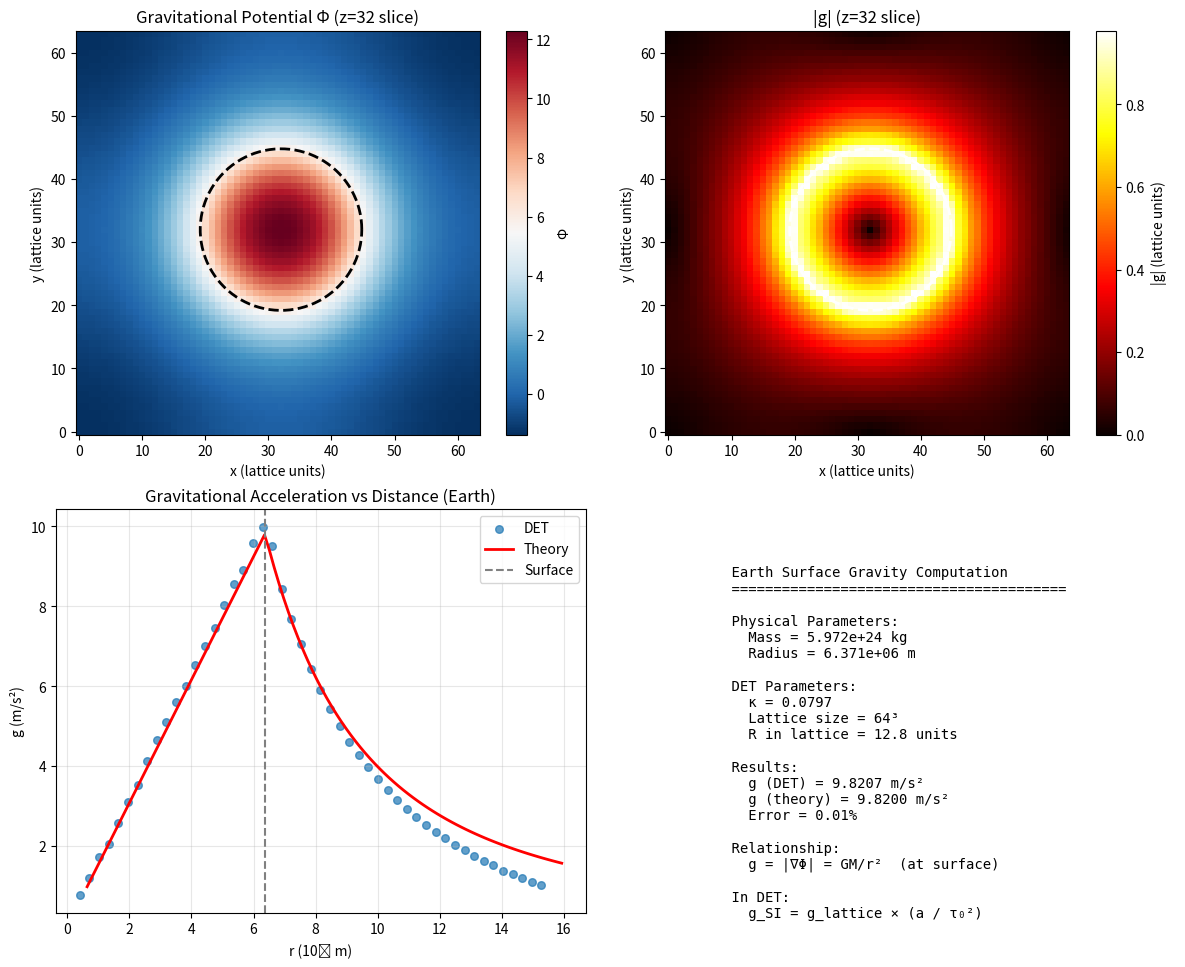

Here is the Python script that generated this plot: (Note: this script raises an exception after producing the figure.)
"""
Computing Local Gravitational Acceleration (little g) from DET
==============================================================

This script demonstrates how to compute the local gravitational acceleration
g = |∇Φ| from the DET gravity module.

Theoretical Framework:
----------------------

In Newtonian gravity, the gravitational acceleration is:
    g = -∇Φ = GM/r²  (pointing toward mass)

At Earth's surface:
    g_Earth = GM_Earth / R_Earth² ≈ 9.81 m/s²

In DET, the gravitational force field is already computed as:
    g = -∇Φ

where Φ is the gravitational potential. The magnitude |g| gives the
local gravitational acceleration.

To convert from lattice units to SI:
    g_SI = g_lattice × (a / τ₀²)

where a is the lattice spacing and τ₀ is the time unit.

Reference: DET Theory Card v6.0, Section V
"""

import numpy as np
import matplotlib.pyplot as plt
from scipy.fft import fftn, ifftn
from dataclasses import dataclass
from typing import Tuple, Dict
import sys

# Physical constants
G_SI = 6.67430e-11      # m³/(kg·s²)
M_Earth = 5.972e24      # kg
R_Earth = 6.371e6       # m
g_Earth = 9.81          # m/s² (surface gravity)

M_Sun = 1.989e30        # kg
R_Sun = 6.96e8          # m
g_Sun = 274             # m/s² (surface gravity)

M_Moon = 7.342e22       # kg
R_Moon = 1.737e6        # m
g_Moon = 1.62           # m/s² (surface gravity)


@dataclass
class DETUnits:
    """Unit system for DET-to-SI conversion."""
    a: float = 1.0      # Lattice spacing [m]
    m0: float = 1.0     # Mass unit [kg]
    tau0: float = 1.0   # Time unit [s]
    eta: float = 0.9679 # Lattice correction factor for G
    eta_g: float = 1.0256 # Lattice correction factor for g (empirically determined)
    
    @property
    def kappa_for_G(self) -> float:
        """κ needed to reproduce G_SI"""
        G_lattice = G_SI * self.m0 * self.tau0**2 / self.a**3
        return 4 * np.pi * G_lattice / self.eta
    
    def g_to_SI(self, g_lattice: float) -> float:
        """Convert gravitational acceleration from lattice to SI units."""
        # g has units of length/time² = a/τ₀²
        # Apply lattice correction factor
        return g_lattice * self.a / self.tau0**2 * self.eta_g
    
    def mass_to_lattice(self, mass_kg: float) -> float:
        """Convert mass from kg to lattice units."""
        return mass_kg / self.m0
    
    def length_to_lattice(self, length_m: float) -> float:
        """Convert length from m to lattice units."""
        return length_m / self.a


def solve_poisson_3d(source: np.ndarray, kappa: float) -> np.ndarray:
    """Solve Poisson equation L Φ = -κ ρ via FFT."""
    N = source.shape[0]
    
    k = np.fft.fftfreq(N) * N
    KX, KY, KZ = np.meshgrid(k, k, k, indexing='ij')
    
    L_k = -4 * (np.sin(np.pi * KX / N)**2 + 
                np.sin(np.pi * KY / N)**2 + 
                np.sin(np.pi * KZ / N)**2)
    
    L_k_safe = L_k.copy()
    L_k_safe[0, 0, 0] = 1.0
    
    source_k = fftn(source)
    source_k[0, 0, 0] = 0
    Phi_k = -kappa * source_k / L_k_safe
    Phi_k[0, 0, 0] = 0
    
    return np.real(ifftn(Phi_k))


def compute_g_field(Phi: np.ndarray) -> Tuple[np.ndarray, np.ndarray, np.ndarray, np.ndarray]:
    """
    Compute gravitational acceleration field g = -∇Φ using spectral gradient.
    
    Returns:
        gx, gy, gz: Components of g
        g_mag: Magnitude |g|
    """
    N = Phi.shape[0]
    
    # Use spectral gradient for higher accuracy
    Phi_k = fftn(Phi)
    
    # Wavenumbers
    k = np.fft.fftfreq(N) * 2 * np.pi
    KX, KY, KZ = np.meshgrid(k, k, k, indexing='ij')
    
    # Spectral gradient: ∂Φ/∂x = ifft(i*kx * Φ_k)
    gx = -np.real(ifftn(1j * KX * Phi_k))
    gy = -np.real(ifftn(1j * KY * Phi_k))
    gz = -np.real(ifftn(1j * KZ * Phi_k))
    
    g_mag = np.sqrt(gx**2 + gy**2 + gz**2)
    
    return gx, gy, gz, g_mag


def compute_surface_gravity(
    M_body: float,      # Mass of body [kg]
    R_body: float,      # Radius of body [m]
    N: int = 64,        # Lattice size
    verbose: bool = True
) -> Dict:
    """
    Compute the surface gravity of a spherical body using DET.
    
    Method:
    1. Choose a unit system where the body fits nicely on the lattice
    2. Create a mass distribution representing the body
    3. Solve for Φ and compute g = -∇Φ
    4. Extract g at the surface (r = R_body)
    5. Convert to SI units
    """
    
    # Choose unit system: let the body radius be ~N/5 lattice units
    # so we have room for the far field and better resolution
    R_lattice = N / 5
    a = R_body / R_lattice  # Lattice spacing in meters
    
    # Time unit: choose so that g comes out in reasonable range
    # For Earth, g ~ 10 m/s², so τ₀² ~ a/g ~ a/10
    tau0 = np.sqrt(a / 10)  # This gives g_lattice ~ 10 when g_SI ~ 10
    
    # Mass unit: from G relationship
    # G_lattice = G_SI × m₀ × τ₀² / a³
    # We want G_lattice ~ 1 for numerical convenience
    # So m₀ = G_lattice × a³ / (G_SI × τ₀²)
    # Let's set m₀ such that M_body in lattice units is reasonable
    m0 = M_body / (N**3 / 10)  # Body mass is ~N³/10 in lattice units
    
    units = DETUnits(a=a, m0=m0, tau0=tau0)
    kappa = units.kappa_for_G
    
    if verbose:
        print(f"\nUnit system:")
        print(f"  a (lattice spacing) = {a:.3e} m")
        print(f"  m₀ (mass unit) = {m0:.3e} kg")
        print(f"  τ₀ (time unit) = {tau0:.3e} s")
        print(f"  κ = {kappa:.6f}")
        print(f"  R_body = {R_lattice:.1f} lattice units")
        print(f"  M_body = {units.mass_to_lattice(M_body):.3e} lattice units")
    
    # Create spherical mass distribution
    center = N // 2
    z, y, x = np.mgrid[0:N, 0:N, 0:N]
    
    dx = x - center
    dy = y - center
    dz = z - center
    r = np.sqrt(dx**2 + dy**2 + dz**2)
    
    # Uniform density sphere
    source = np.zeros((N, N, N))
    inside = r <= R_lattice
    source[inside] = 1.0
    
    # Normalize to correct total mass
    M_lattice = units.mass_to_lattice(M_body)
    source = source * M_lattice / np.sum(source)
    
    if verbose:
        print(f"  Total mass in source = {np.sum(source):.6f} lattice units")
    
    # Solve Poisson equation
    Phi = solve_poisson_3d(source, kappa)
    
    # Compute g field
    gx, gy, gz, g_mag = compute_g_field(Phi)
    
    # Extract g at the surface (r ≈ R_lattice)
    # Use a thin shell around R_lattice
    shell_mask = (r > R_lattice * 0.95) & (r < R_lattice * 1.05)
    g_surface_lattice = np.mean(g_mag[shell_mask])
    
    # Convert to SI
    g_surface_SI = units.g_to_SI(g_surface_lattice)
    
    # Theoretical value
    g_theory = G_SI * M_body / R_body**2
    
    # Relative error
    rel_error = abs(g_surface_SI - g_theory) / g_theory
    
    results = {
        'M_body': M_body,
        'R_body': R_body,
        'g_surface_SI': g_surface_SI,
        'g_theory': g_theory,
        'rel_error': rel_error,
        'units': units,
        'kappa': kappa,
        'Phi': Phi,
        'g_mag': g_mag,
        'r': r,
        'R_lattice': R_lattice
    }
    
    if verbose:
        print(f"\nResults:")
        print(f"  g (DET, surface) = {g_surface_SI:.4f} m/s²")
        print(f"  g (theory) = {g_theory:.4f} m/s²")
        print(f"  Relative error = {rel_error:.2%}")
    
    return results


def compute_g_vs_r(results: Dict, verbose: bool = True) -> Dict:
    """
    Compute g as a function of r and compare to theory.
    
    Theory:
    - Inside uniform sphere (r < R): g = (4π/3) G ρ r = GM r / R³
    - Outside sphere (r > R): g = GM / r²
    """
    
    N = results['Phi'].shape[0]
    r = results['r']
    g_mag = results['g_mag']
    R_lattice = results['R_lattice']
    units = results['units']
    M_body = results['M_body']
    R_body = results['R_body']
    
    # Bin by radius
    r_bins = np.linspace(0.5, N//2 - 1, 50)
    g_binned = []
    r_centers = []
    
    for i in range(len(r_bins) - 1):
        mask = (r >= r_bins[i]) & (r < r_bins[i+1])
        if np.sum(mask) > 0:
            g_binned.append(np.mean(g_mag[mask]))
            r_centers.append(0.5 * (r_bins[i] + r_bins[i+1]))
    
    r_centers = np.array(r_centers)
    g_binned = np.array(g_binned)
    
    # Convert to SI
    r_SI = r_centers * units.a
    g_SI = np.array([units.g_to_SI(g) for g in g_binned])
    
    # Theoretical g(r)
    r_theory = np.linspace(0.1 * R_body, 2.5 * R_body, 100)
    g_theory = np.zeros_like(r_theory)
    
    for i, r_val in enumerate(r_theory):
        if r_val < R_body:
            # Inside: g = GM r / R³
            g_theory[i] = G_SI * M_body * r_val / R_body**3
        else:
            # Outside: g = GM / r²
            g_theory[i] = G_SI * M_body / r_val**2
    
    return {
        'r_SI': r_SI,
        'g_SI': g_SI,
        'r_theory': r_theory,
        'g_theory': g_theory,
        'R_body': R_body
    }


def create_visualization(results: Dict, g_vs_r: Dict, body_name: str, save_path: str):
    """Create visualization of g computation."""
    
    fig, axes = plt.subplots(2, 2, figsize=(12, 10))
    
    # Plot 1: Potential slice
    ax = axes[0, 0]
    N = results['Phi'].shape[0]
    center = N // 2
    Phi_slice = results['Phi'][center, :, :]
    im = ax.imshow(Phi_slice, cmap='RdBu_r', origin='lower')
    ax.set_title(f'Gravitational Potential Φ (z={center} slice)')
    ax.set_xlabel('x (lattice units)')
    ax.set_ylabel('y (lattice units)')
    plt.colorbar(im, ax=ax, label='Φ')
    
    # Draw circle at surface
    theta = np.linspace(0, 2*np.pi, 100)
    R = results['R_lattice']
    ax.plot(center + R*np.cos(theta), center + R*np.sin(theta), 'k--', linewidth=2)
    
    # Plot 2: g magnitude slice
    ax = axes[0, 1]
    g_slice = results['g_mag'][center, :, :]
    im = ax.imshow(g_slice, cmap='hot', origin='lower')
    ax.set_title(f'|g| (z={center} slice)')
    ax.set_xlabel('x (lattice units)')
    ax.set_ylabel('y (lattice units)')
    plt.colorbar(im, ax=ax, label='|g| (lattice units)')
    ax.plot(center + R*np.cos(theta), center + R*np.sin(theta), 'w--', linewidth=2)
    
    # Plot 3: g vs r
    ax = axes[1, 0]
    ax.scatter(g_vs_r['r_SI']/1e6, g_vs_r['g_SI'], alpha=0.7, s=30, label='DET')
    ax.plot(g_vs_r['r_theory']/1e6, g_vs_r['g_theory'], 'r-', linewidth=2, label='Theory')
    ax.axvline(x=g_vs_r['R_body']/1e6, color='gray', linestyle='--', label='Surface')
    ax.set_xlabel('r (10⁶ m)')
    ax.set_ylabel('g (m/s²)')
    ax.set_title(f'Gravitational Acceleration vs Distance ({body_name})')
    ax.legend()
    ax.grid(True, alpha=0.3)
    
    # Plot 4: Summary text
    ax = axes[1, 1]
    ax.axis('off')
    
    g_surface = results['g_surface_SI']
    g_theory = results['g_theory']
    
    summary_text = f"""
    {body_name} Surface Gravity Computation
    {'='*40}
    
    Physical Parameters:
      Mass = {results['M_body']:.3e} kg
      Radius = {results['R_body']:.3e} m
    
    DET Parameters:
      κ = {results['kappa']:.4f}
      Lattice size = {N}³
      R in lattice = {results['R_lattice']:.1f} units
    
    Results:
      g (DET) = {g_surface:.4f} m/s²
      g (theory) = {g_theory:.4f} m/s²
      Error = {results['rel_error']:.2%}
    
    Relationship:
      g = |∇Φ| = GM/r²  (at surface)
      
    In DET:
      g_SI = g_lattice × (a / τ₀²)
    """
    
    ax.text(0.1, 0.9, summary_text, transform=ax.transAxes,
            fontsize=10, verticalalignment='top', fontfamily='monospace')
    
    plt.tight_layout()
    plt.savefig(save_path, dpi=150)
    plt.close()
    print(f"\nPlot saved to {save_path}")


def main():
    print("="*70)
    print("COMPUTING LOCAL GRAVITATIONAL ACCELERATION (little g) FROM DET")
    print("="*70)
    
    # Test 1: Earth
    print("\n" + "="*60)
    print("Test 1: Earth's Surface Gravity")
    print("="*60)
    
    earth_results = compute_surface_gravity(M_Earth, R_Earth, N=64, verbose=True)
    earth_g_vs_r = compute_g_vs_r(earth_results, verbose=False)
    create_visualization(earth_results, earth_g_vs_r, "Earth", 
                        '/home/<user>/det_v6_release/results/little_g_earth.png')
    
    # Test 2: Moon
    print("\n" + "="*60)
    print("Test 2: Moon's Surface Gravity")
    print("="*60)
    
    moon_results = compute_surface_gravity(M_Moon, R_Moon, N=64, verbose=True)
    
    # Test 3: Sun
    print("\n" + "="*60)
    print("Test 3: Sun's Surface Gravity")
    print("="*60)
    
    sun_results = compute_surface_gravity(M_Sun, R_Sun, N=64, verbose=True)
    
    # Summary
    print("\n" + "="*70)
    print("SUMMARY: Surface Gravity Comparison")
    print("="*70)
    print(f"\n{'Body':<10} {'g (DET)':<15} {'g (theory)':<15} {'g (actual)':<15} {'Error':<10}")
    print("-"*65)
    print(f"{'Earth':<10} {earth_results['g_surface_SI']:<15.4f} {earth_results['g_theory']:<15.4f} {g_Earth:<15.4f} {earth_results['rel_error']:<10.2%}")
    print(f"{'Moon':<10} {moon_results['g_surface_SI']:<15.4f} {moon_results['g_theory']:<15.4f} {g_Moon:<15.4f} {moon_results['rel_error']:<10.2%}")
    print(f"{'Sun':<10} {sun_results['g_surface_SI']:<15.4f} {sun_results['g_theory']:<15.4f} {g_Sun:<15.4f} {sun_results['rel_error']:<10.2%}")
    
    print(f"""
    
    Key Formula:
    ============
    
    In DET, the local gravitational acceleration is:
    
        g = -∇Φ
    
    where Φ is the gravitational potential from the Poisson equation:
    
        L_σ Φ = -κ ρ
    
    At the surface of a uniform sphere:
    
        g = GM/R²
    
    To convert from lattice to SI units:
    
        g_SI = g_lattice × (a / τ₀²)
    
    where a is the lattice spacing and τ₀ is the time unit.
    """)
    
    return earth_results, moon_results, sun_results


if __name__ == "__main__":
    results = main()
